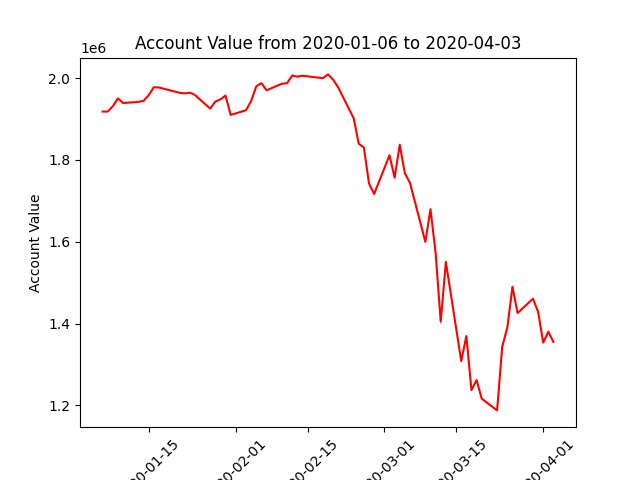

The data file committed next to this chart (first rows):
datadate, account_value
20200106, 1918421
20200107, 1918317
20200108, 1931341
20200109, 1950635
20200110, 1939339
20200113, 1942000
20200114, 1944630
20200115, 1958394
20200116, 1977854
20200117, 1977302
20200121, 1964373
20200122, 1962941
20200123, 1964569
20200124, 1959342
20200127, 1925554
20200128, 1942730
20200129, 1948237
20200130, 1957425
20200131, 1910102
20200203, 1921623
20200204, 1944250
20200205, 1979937
20200206, 1988044
20200207, 1970379
20200210, 1986534
20200211, 1987690
20200212, 2006580
20200213, 2003810
20200214, 2005933
20200218, 2000102
20200219, 2009288
20200220, 1996409
20200221, 1977205
20200224, 1902424
20200225, 1839766
20200226, 1830394
20200227, 1742495
20200228, 1716735
20200302, 1811475
20200303, 1756775
20200304, 1837183
20200305, 1767420
20200306, 1743974
20200309, 1599702
20200310, 1679525
20200311, 1573208
20200312, 1404465
20200313, 1550779
20200316, 1307991
20200317, 1369439
20200318, 1237100
20200319, 1261895
20200320, 1216150
20200323, 1187543
20200324, 1343246
20200325, 1390112
20200326, 1489969
20200327, 1425601
20200330, 1460695
20200331, 1428756
... 3 more rows
